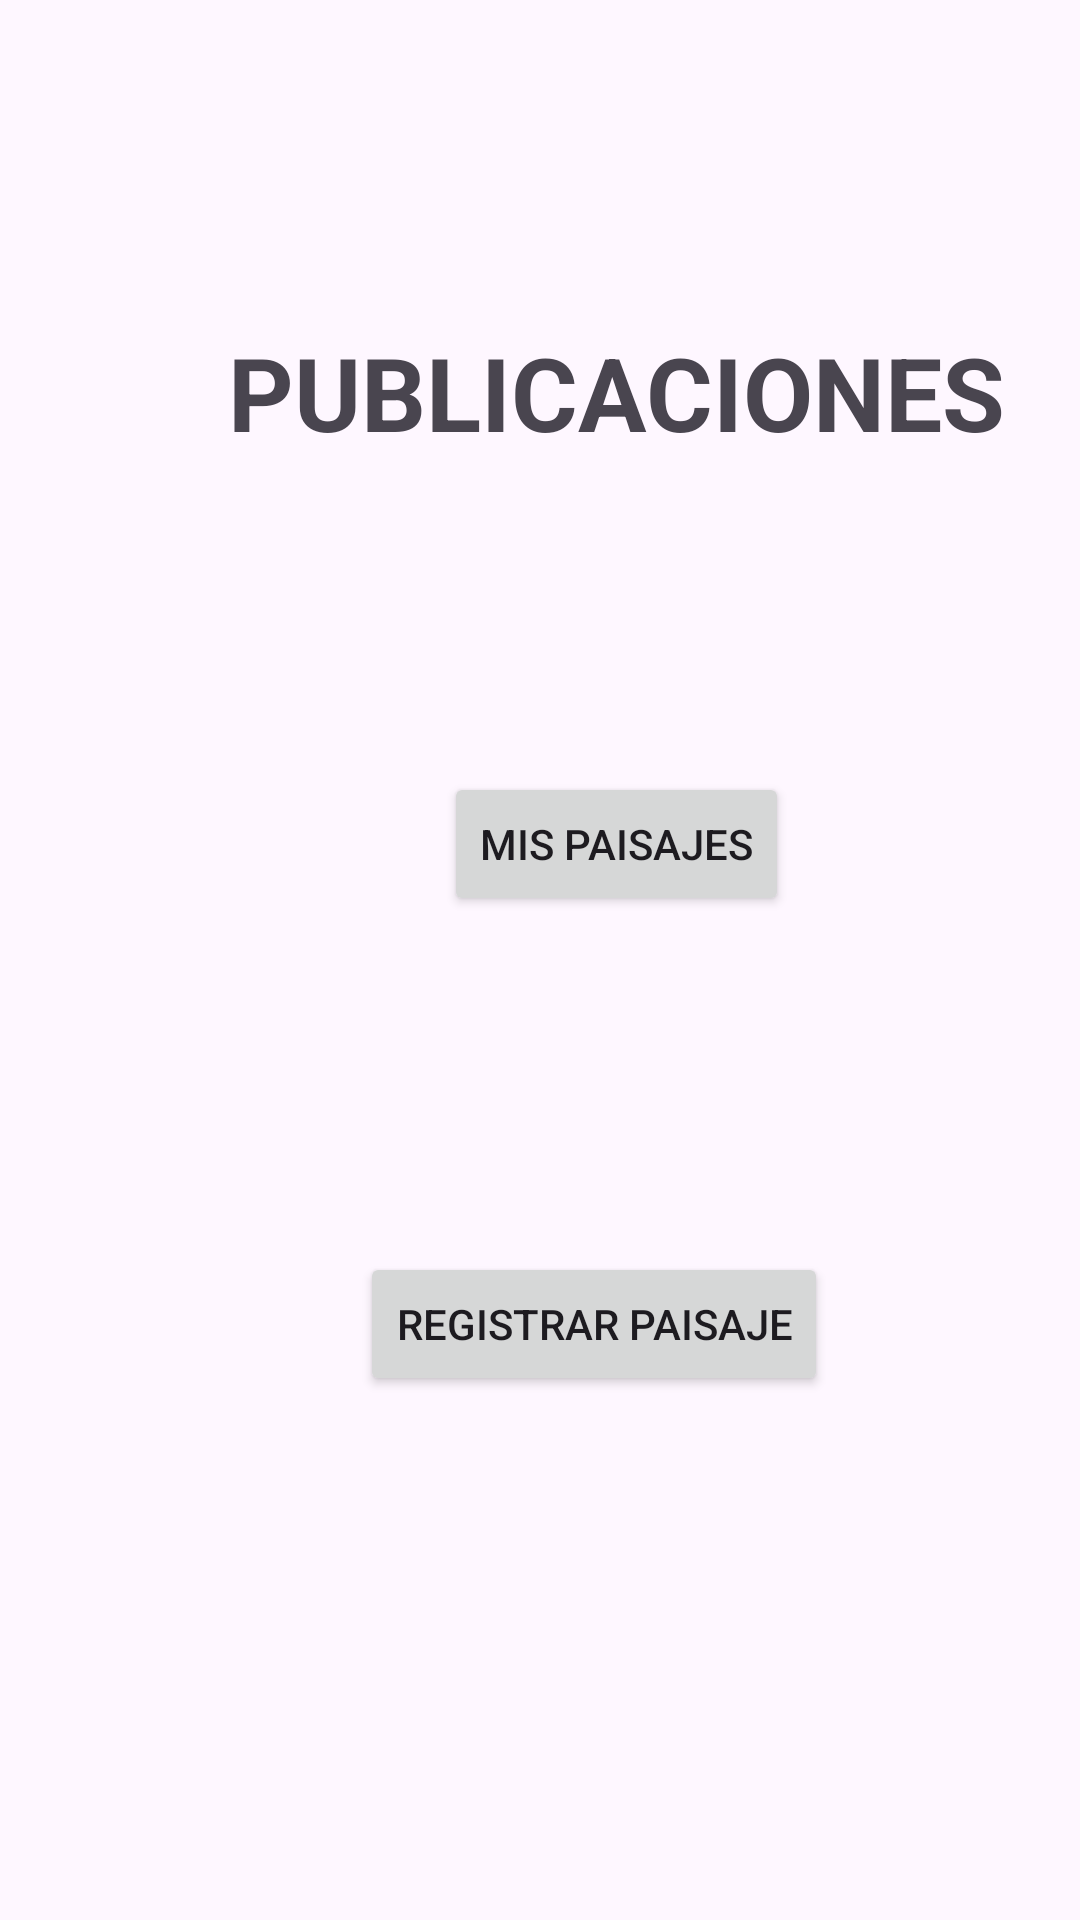

Produce the Android XML layout that renders to this screen, including the resource entries it uses.
<!-- AndroidManifest.xml: application theme Theme.Semana9_Android01 -->
<!-- res/layout/activity_publicacion_main.xml -->
<?xml version="1.0" encoding="utf-8"?>
<androidx.constraintlayout.widget.ConstraintLayout xmlns:android="http://schemas.android.com/apk/res/android"
    xmlns:app="http://schemas.android.com/apk/res-auto"
    xmlns:tools="http://schemas.android.com/tools"
    android:layout_width="match_parent"
    android:layout_height="match_parent"
    tools:context=".zPublicacion.PaisajeMainActivity">

    <TextView
        android:id="@+id/textView3"
        android:layout_width="wrap_content"
        android:layout_height="wrap_content"
        android:layout_marginStart="76dp"
        android:layout_marginTop="108dp"
        android:text="PUBLICACIONES"
        android:textSize="34sp"
        android:textStyle="bold"
        app:layout_constraintStart_toStartOf="parent"
        app:layout_constraintTop_toTopOf="parent" />

    <Button
        android:id="@+id/btMisPaisajes"
        android:layout_width="wrap_content"
        android:layout_height="wrap_content"
        android:layout_marginStart="148dp"
        android:layout_marginTop="104dp"
        android:text="Mis Paisajes"
        app:layout_constraintStart_toStartOf="parent"
        app:layout_constraintTop_toBottomOf="@+id/textView3" />

    <Button
        android:id="@+id/btRegistrarPaisaje"
        android:layout_width="wrap_content"
        android:layout_height="wrap_content"
        android:layout_marginStart="120dp"
        android:layout_marginTop="112dp"
        android:text="Registrar Paisaje"
        app:layout_constraintStart_toStartOf="parent"
        app:layout_constraintTop_toBottomOf="@+id/btMisPaisajes" />
</androidx.constraintlayout.widget.ConstraintLayout>
<!-- resources referenced by this layout -->
<resources>
  <style name="Theme.Semana9_Android01" parent="Base.Theme.Semana9_Android01" />
  <style name="Base.Theme.Semana9_Android01" parent="Theme.Material3.DayNight.NoActionBar">
          
          
      </style>
</resources>
